Run: headless pygame with SDL's dummy video driver; simulated clock (each Clock.tick advances the game by its frame time, no real sleeping); random seed 0; keys injected as events and as key.get_pressed() state; no mouse input.
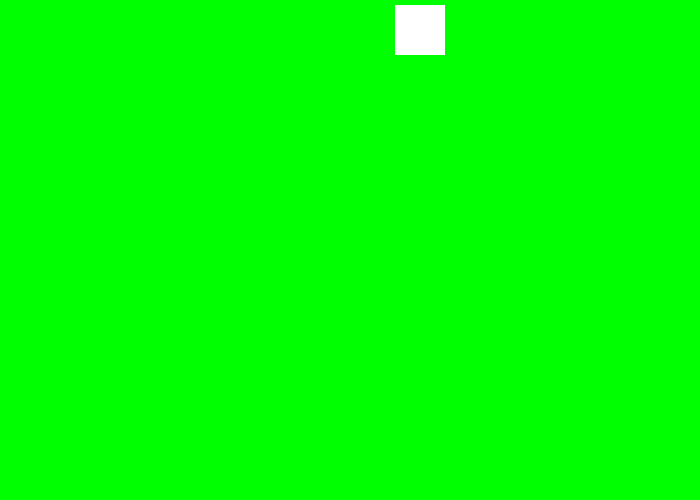
Frame 1 of 4 · flips 1–60 · no input
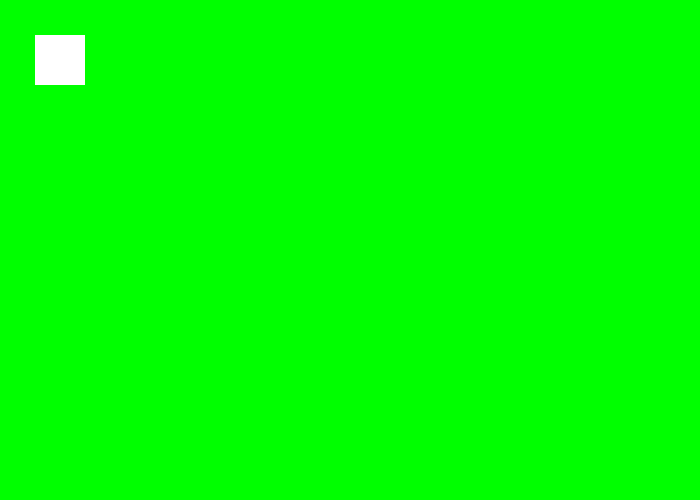
Frame 2 of 4 · flips 61–180 · tapped SPACE, RETURN · held RIGHT (→), D
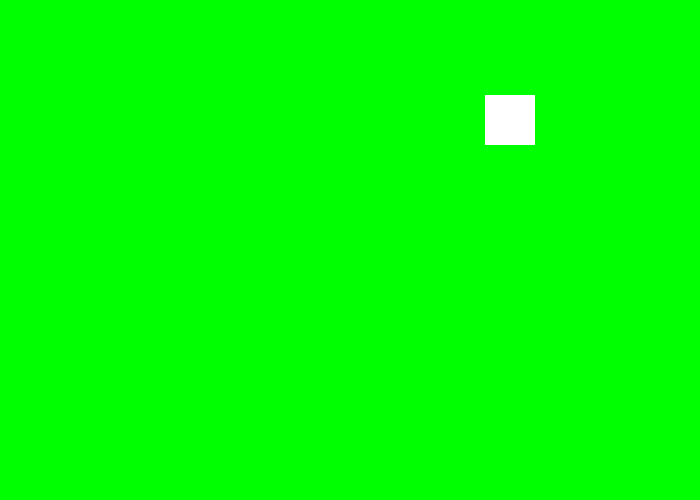
Frame 3 of 4 · flips 181–300 · held DOWN (↓), S
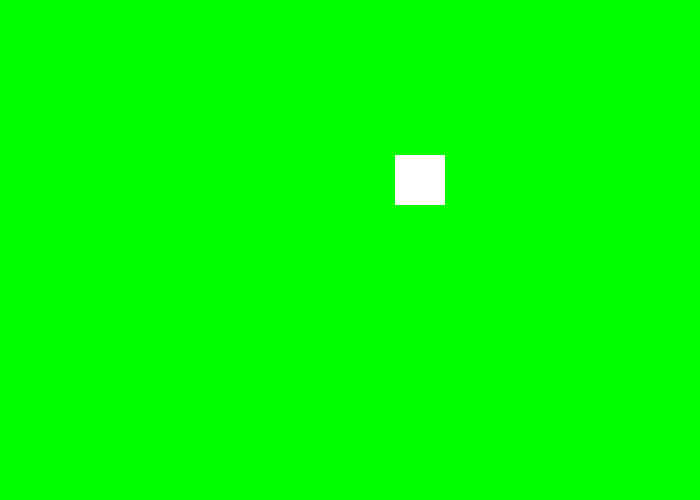
Frame 4 of 4 · flips 301–420 · held LEFT (←), A, UP (↑), W

The pygame program that drew these frames:


import pygame

pygame.init()

# Define some colors
BLACK = (0, 0, 0)
WHITE = (255, 255, 255)
BLUE = (0, 0, 255)
GREEN = (0, 255, 0)
RED = (255, 0, 0)

PI = 3.141592653

# Set the height and width of the screen
size = (700, 500)
screen = pygame.display.set_mode(size)

pygame.display.set_caption("Matt's Sick Box Rider Game")

done = False

clock = pygame.time.Clock()

rect_x = 50
rect_y = 50

rect_change_x = 15
rect_change_y = 15

while not done:
    # --- Main event loop
    for event in pygame.event.get(): # User did something
        if event.type == pygame.QUIT: # If user clicked close
            done = True # Flag that we are done so we exit this loop

    # --- Game logic should go here

    # --- Drawing code should go here

    # First, clear the screen to white. Don't put other drawing commands
    # above this, or they will be erased with this command.
    screen.fill(GREEN)


    pygame.draw.rect(screen, WHITE, [rect_x, rect_y, 50, 50])
    rect_x += rect_change_x
    rect_y += rect_change_y

    if rect_y > 450:
        rect_change_y = rect_change_y * -1
    if rect_x > 650:
        rect_change_x = rect_change_x * -1
    if rect_y < 0:
        rect_change_y = rect_change_y * -1
    if rect_x < 0:
        rect_change_x = rect_change_x * -1

    # --- Go ahead and update the screen with what we've drawn.
    pygame.display.flip()



    # --- Limit to 60 frames per second
    clock.tick(60)
